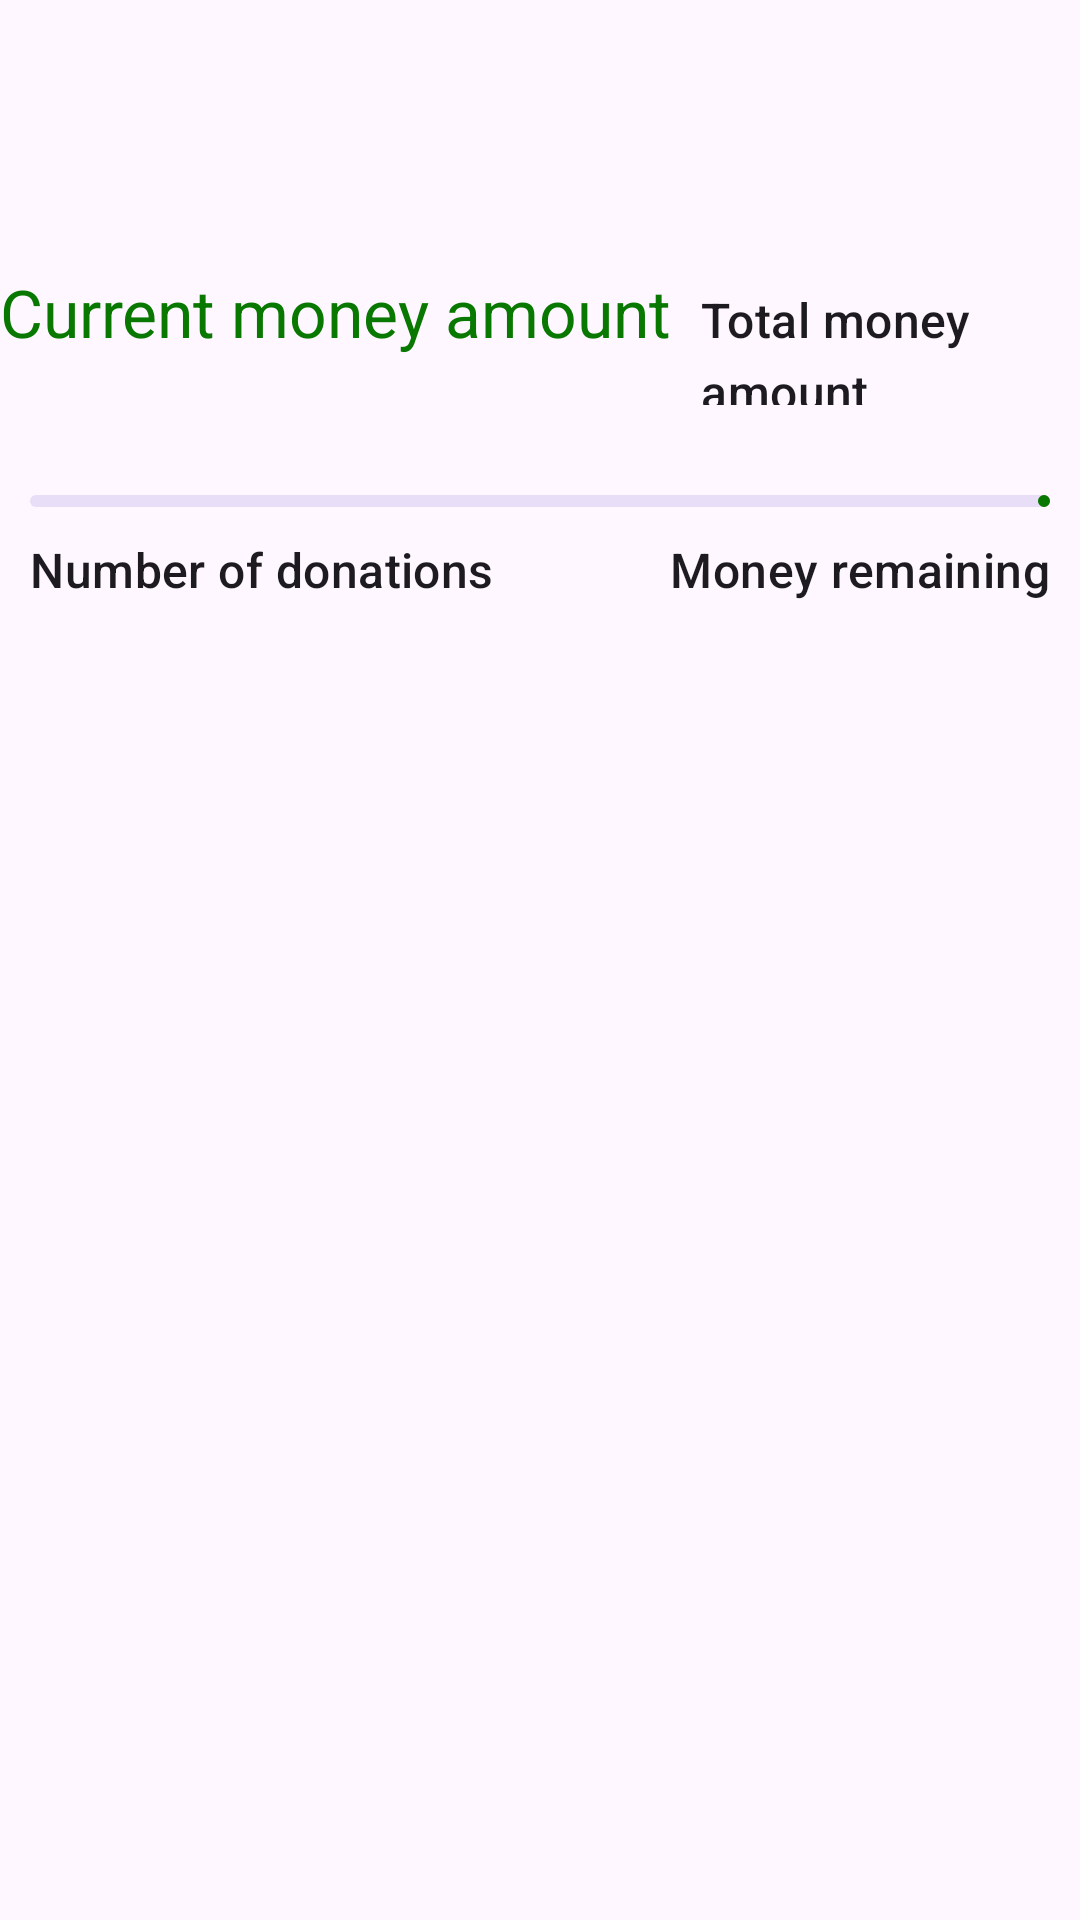

Reconstruct the res/layout file that produces this screen, plus the resources it refers to.
<!-- AndroidManifest.xml: application theme Theme.CharityHub -->
<!-- res/layout/fragment_donation.xml -->
<?xml version="1.0" encoding="utf-8"?>
<androidx.constraintlayout.widget.ConstraintLayout xmlns:android="http://schemas.android.com/apk/res/android"
    xmlns:tools="http://schemas.android.com/tools"
    android:layout_width="match_parent"
    android:layout_height="match_parent"
    xmlns:app="http://schemas.android.com/apk/res-auto"
    tools:context=".ui.main.DonationFragment">

    <TextView
        android:id="@+id/projectTitleDonation"
        style="@style/TextAppearance.Material3.TitleLarge"
        android:layout_width="wrap_content"
        android:layout_height="wrap_content"
        android:layout_marginStart="20dp"
        android:layout_marginTop="20dp"
        android:layout_marginEnd="20dp"
        android:textAlignment="center"
        app:layout_constraintEnd_toEndOf="parent"
        app:layout_constraintStart_toStartOf="parent"
        app:layout_constraintTop_toTopOf="parent" />

    <LinearLayout
        android:id="@+id/titlesLayout"
        app:layout_constraintTop_toBottomOf="@id/projectTitleDonation"
        app:layout_constraintStart_toStartOf="parent"
        app:layout_constraintEnd_toEndOf="parent"
        android:layout_marginTop="20dp"
        android:layout_width="wrap_content"
        android:layout_height="wrap_content"
        android:orientation="horizontal">

        <TextView
            android:id="@+id/currentMoneyAmount"
            style="@style/TextAppearance.Material3.TitleLarge"
            android:layout_width="wrap_content"
            android:layout_height="wrap_content"
            android:layout_marginTop="20dp"
            android:text="@string/current_money_amount"
            android:textColor="#087800" />

        <TextView
            android:id="@+id/totalMoneyAmount"
            style="@style/TextAppearance.Material3.TitleMedium"
            android:layout_width="wrap_content"
            android:layout_height="wrap_content"
            android:layout_marginStart="10dp"
            android:layout_marginTop="20dp"
            android:text="@string/total_money_amount" />
    </LinearLayout>

    <com.google.android.material.progressindicator.LinearProgressIndicator
        android:id="@+id/moneyLinearProgressIndicator"
        android:layout_width="match_parent"
        android:layout_height="wrap_content"
        app:layout_constraintStart_toStartOf="parent"
        app:layout_constraintEnd_toEndOf="parent"
        android:layout_marginTop="30dp"
        android:layout_marginStart="10dp"
        android:layout_marginEnd="10dp"
        android:max="100"
        app:indicatorColor="#087800"
        app:layout_constraintTop_toBottomOf="@id/titlesLayout" />

    <TextView
        android:id="@+id/numberOfDonations"
        app:layout_constraintTop_toBottomOf="@id/moneyLinearProgressIndicator"
        app:layout_constraintStart_toStartOf="parent"
        style="@style/TextAppearance.Material3.TitleMedium"
        android:layout_marginTop="10dp"
        android:layout_marginStart="10dp"
        android:layout_width="wrap_content"
        android:layout_height="wrap_content"
        android:text="@string/number_of_donations" />

    <TextView
        android:id="@+id/moneyRemaining"
        app:layout_constraintTop_toBottomOf="@id/moneyLinearProgressIndicator"
        app:layout_constraintEnd_toEndOf="parent"
        style="@style/TextAppearance.Material3.TitleMedium"
        android:layout_marginTop="10dp"
        android:layout_marginEnd="10dp"
        android:layout_width="wrap_content"
        android:layout_height="wrap_content"
        android:text="@string/money_remaining" />


    <androidx.recyclerview.widget.RecyclerView
        android:id="@+id/donationRecyclerView"
        app:layout_constraintTop_toBottomOf="@id/moneyRemaining"
        app:layout_constraintStart_toStartOf="parent"
        android:layout_marginTop="20dp"
        app:layout_constraintBottom_toBottomOf="parent"
        app:layout_constraintEnd_toEndOf="parent"
        android:layout_width="match_parent"
        android:layout_height="0dp" />

</androidx.constraintlayout.widget.ConstraintLayout>
<!-- resources referenced by this layout -->
<resources>
  <string name="current_money_amount">Current money amount</string>
  <string name="money_remaining">Money remaining</string>
  <string name="number_of_donations">Number of donations</string>
  <string name="total_money_amount">Total money amount</string>
  <style name="Theme.CharityHub" parent="Base.Theme.CharityHub">
          <item name="android:statusBarColor">
              @android:color/transparent
          </item>
          <item name="android:windowLightStatusBar">true</item>
      </style>
  <style name="Base.Theme.CharityHub" parent="Theme.Material3.DayNight.NoActionBar">
          
          
      </style>
</resources>
